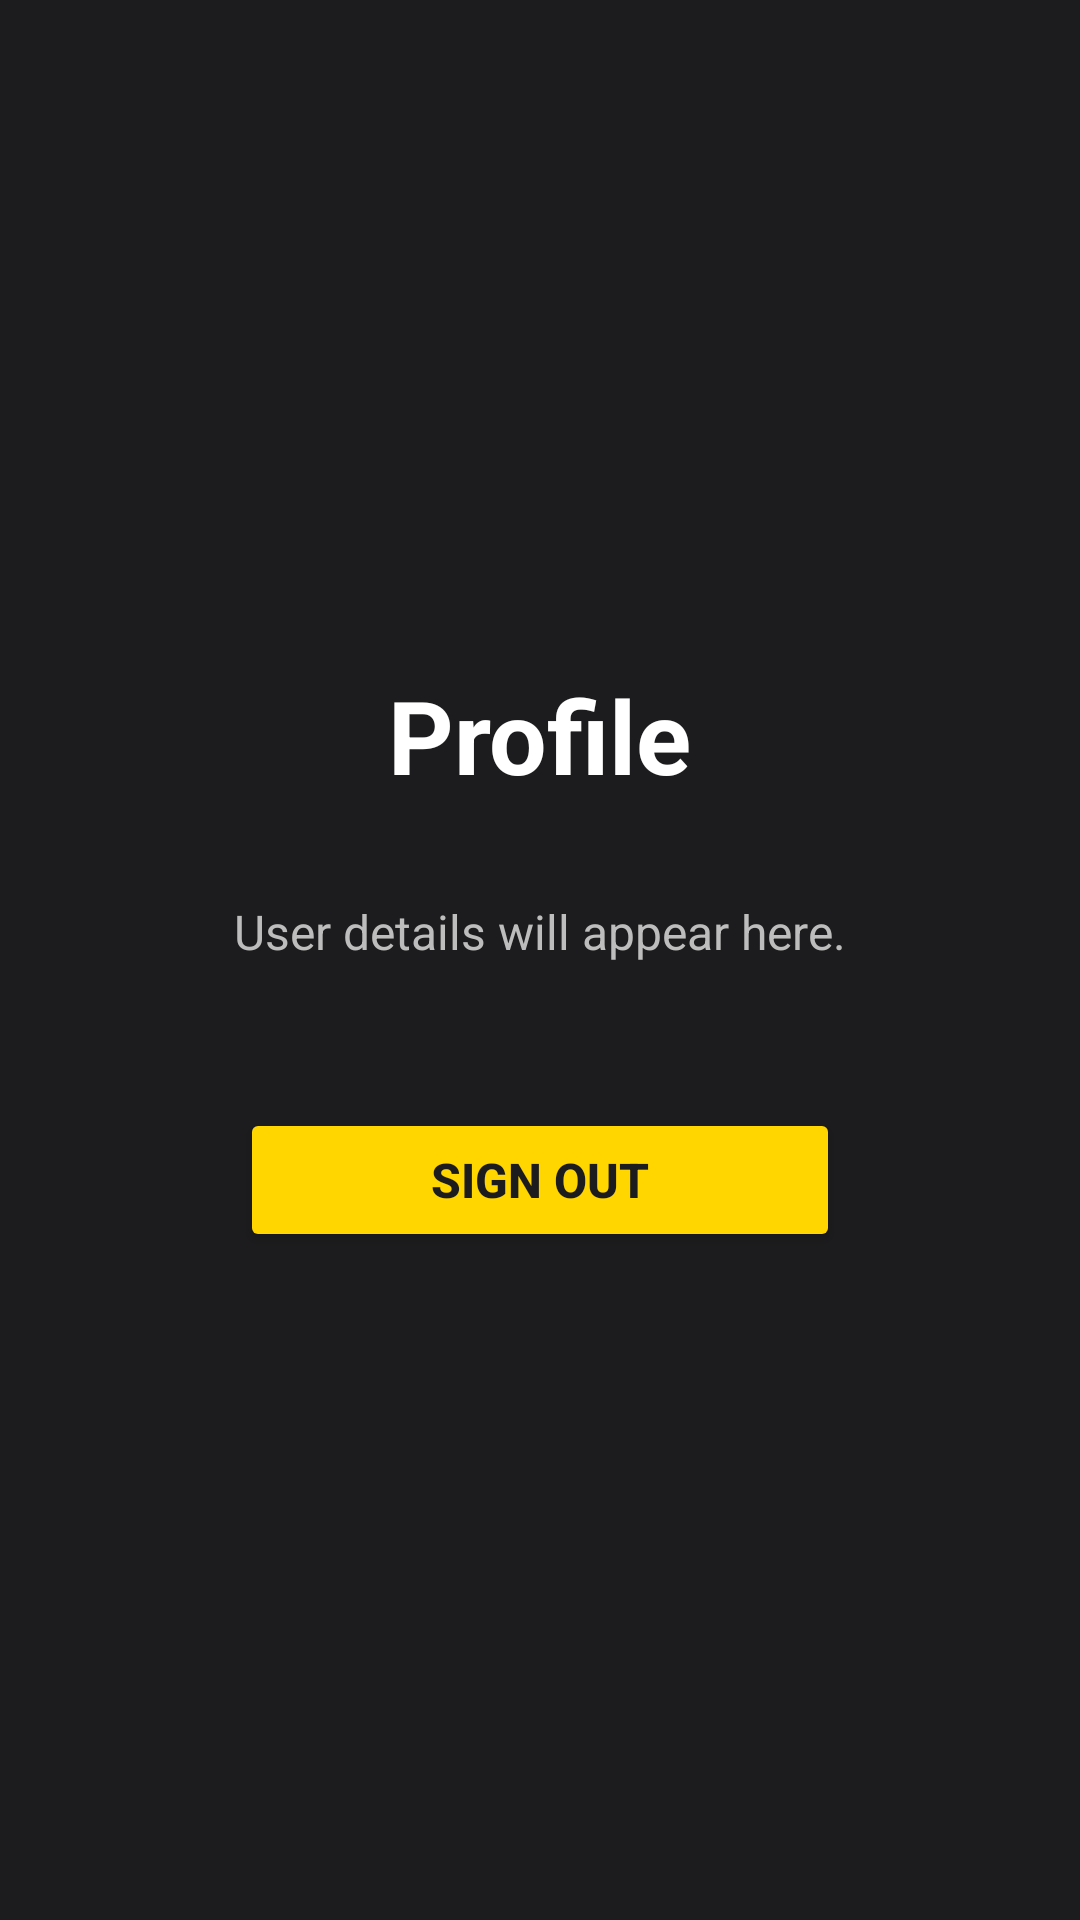

Produce the Android XML layout that renders to this screen, including the resource entries it uses.
<!-- AndroidManifest.xml: application theme Theme.Smartbugdet -->
<!-- res/layout/fragment_profile.xml -->
<?xml version="1.0" encoding="utf-8"?>
<LinearLayout xmlns:android="http://schemas.android.com/apk/res/android"
    xmlns:tools="http://schemas.android.com/tools"
    android:layout_width="match_parent"
    android:layout_height="match_parent"
    android:orientation="vertical"
    android:gravity="center"
    android:padding="16dp"
    android:background="#1C1C1E"
    tools:context=".ui.profile.ProfileFragment">

    <TextView
        android:id="@+id/tv_profile_title"
        android:layout_width="wrap_content"
        android:layout_height="wrap_content"
        android:text="Profile"
        android:textColor="@android:color/white"
        android:textSize="34sp"
        android:textStyle="bold"
        android:layout_marginBottom="32dp"/>

    
    <TextView
        android:id="@+id/tv_user_details_placeholder"
        android:layout_width="wrap_content"
        android:layout_height="wrap_content"
        android:text="User details will appear here."
        android:textColor="#BDBDBD"
        android:textSize="16sp"
        android:layout_marginBottom="48dp"/>

    <Button
        android:id="@+id/sign_out"
        android:layout_width="wrap_content"
        android:layout_height="wrap_content"
        android:minWidth="200dp"
        android:backgroundTint="#FFD600"
        android:paddingStart="32dp"
        android:paddingEnd="32dp"
        android:paddingTop="12dp"
        android:paddingBottom="12dp"
        android:text="Sign Out"
        android:textColor="#1C1C1E"
        android:textSize="16sp"
        android:textStyle="bold" />

</LinearLayout>
<!-- resources referenced by this layout -->
<resources>
  <style name="Theme.Smartbugdet" parent="Base.Theme.Smartbugdet" />
  <style name="Base.Theme.Smartbugdet" parent="Theme.Material3.DayNight.NoActionBar">
          
          
      </style>
</resources>
